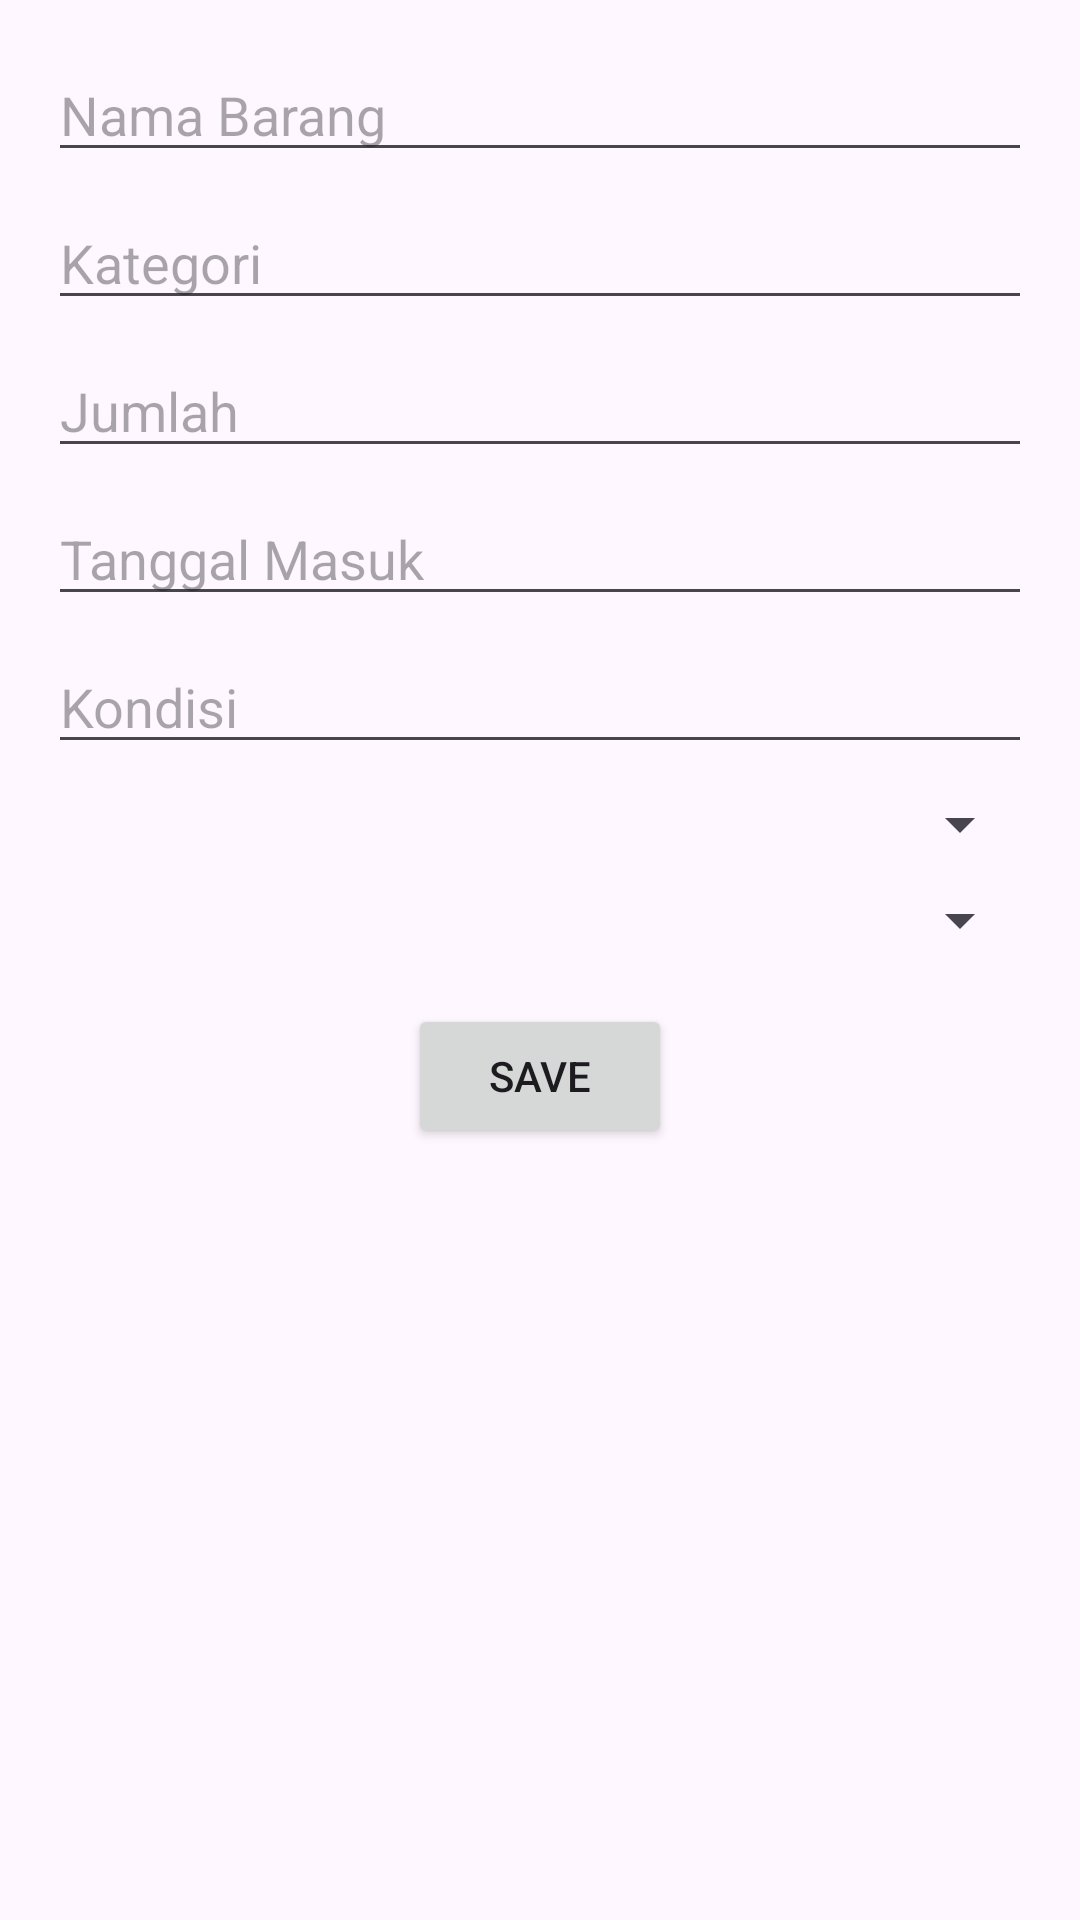

This screen was rendered from an Android layout file. Write that file and the resources it references.
<!-- AndroidManifest.xml: application theme Theme.InventarisBarang -->
<!-- res/layout/activity_add_barang.xml -->
<?xml version="1.0" encoding="utf-8"?>
<androidx.constraintlayout.widget.ConstraintLayout
    xmlns:android="http://schemas.android.com/apk/res/android"
    xmlns:app="http://schemas.android.com/apk/res-auto"
    android:layout_width="match_parent"
    android:layout_height="wrap_content"
    android:padding="16dp">

        <EditText
            android:id="@+id/edit_nama"
            android:layout_width="0dp"
            android:layout_height="wrap_content"
            android:hint="Nama Barang"
            app:layout_constraintTop_toTopOf="parent"
            app:layout_constraintStart_toStartOf="parent"
            app:layout_constraintEnd_toEndOf="parent" />

        <EditText
            android:id="@+id/edit_kategori"
            android:layout_width="0dp"
            android:layout_height="wrap_content"
            android:hint="Kategori"
            app:layout_constraintTop_toBottomOf="@id/edit_nama"
            app:layout_constraintStart_toStartOf="parent"
            app:layout_constraintEnd_toEndOf="parent"
            android:layout_marginTop="8dp" />

        <EditText
            android:id="@+id/edit_jumlah"
            android:layout_width="0dp"
            android:layout_height="wrap_content"
            android:hint="Jumlah"
            android:inputType="number"
            app:layout_constraintTop_toBottomOf="@id/edit_kategori"
            app:layout_constraintStart_toStartOf="parent"
            app:layout_constraintEnd_toEndOf="parent"
            android:layout_marginTop="8dp" />

        <EditText
            android:id="@+id/edit_tanggal_masuk"
            android:layout_width="0dp"
            android:layout_height="wrap_content"
            android:hint="Tanggal Masuk"
            app:layout_constraintTop_toBottomOf="@id/edit_jumlah"
            app:layout_constraintStart_toStartOf="parent"
            app:layout_constraintEnd_toEndOf="parent"
            android:layout_marginTop="8dp" />

        <EditText
            android:id="@+id/edit_kondisi"
            android:layout_width="0dp"
            android:layout_height="wrap_content"
            android:hint="Kondisi"
            app:layout_constraintTop_toBottomOf="@id/edit_tanggal_masuk"
            app:layout_constraintStart_toStartOf="parent"
            app:layout_constraintEnd_toEndOf="parent"
            android:layout_marginTop="8dp" />

        <Spinner
            android:id="@+id/spinner_ruangan"
            android:layout_width="match_parent"
            android:layout_height="wrap_content"
            app:layout_constraintTop_toBottomOf="@id/edit_kondisi"
            app:layout_constraintStart_toStartOf="parent"
            app:layout_constraintEnd_toEndOf="parent"
            android:layout_marginTop="8dp" />

        <Spinner
            android:id="@+id/spinner_karyawan"
            android:layout_width="match_parent"
            android:layout_height="wrap_content"
            app:layout_constraintTop_toBottomOf="@id/spinner_ruangan"
            app:layout_constraintStart_toStartOf="parent"
            app:layout_constraintEnd_toEndOf="parent"
            android:layout_marginTop="8dp" />

        <Button
            android:id="@+id/button_save"
            android:layout_width="wrap_content"
            android:layout_height="wrap_content"
            android:text="Save"
            app:layout_constraintTop_toBottomOf="@id/spinner_karyawan"
            app:layout_constraintStart_toStartOf="parent"
            app:layout_constraintEnd_toEndOf="parent"
            android:layout_marginTop="16dp"
            app:layout_constraintHorizontal_bias="0.5" />
</androidx.constraintlayout.widget.ConstraintLayout>
<!-- resources referenced by this layout -->
<resources>
  <style name="Theme.InventarisBarang" parent="Base.Theme.InventarisBarang" />
  <style name="Base.Theme.InventarisBarang" parent="Theme.Material3.DayNight.NoActionBar">
          <item name="colorPrimary">#673AB7</item> 
          <item name="colorPrimaryVariant">@color/DarkBlue</item> 
          <item name="colorOnPrimary">#FFFFFF</item> 
      </style>
  <color name="DarkBlue">#1967B1</color>
</resources>
